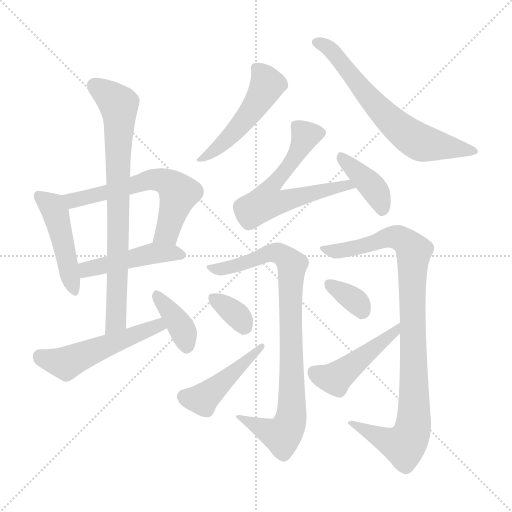
t = 0.00 s
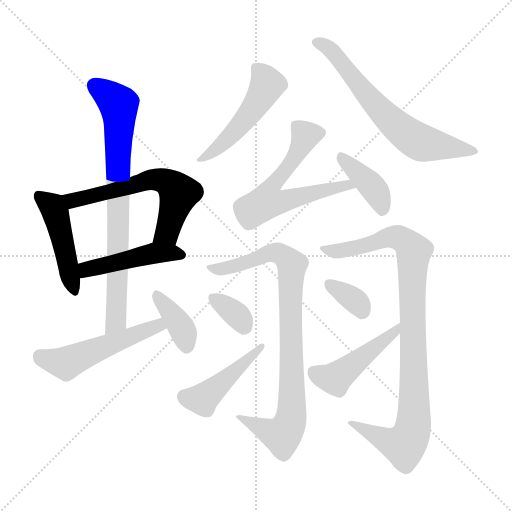
t = 2.22 s
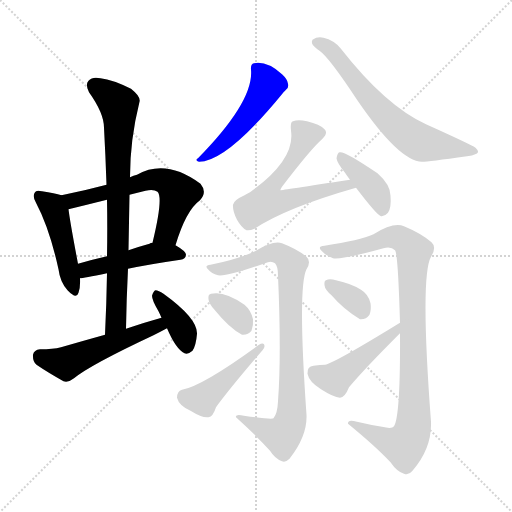
t = 4.45 s
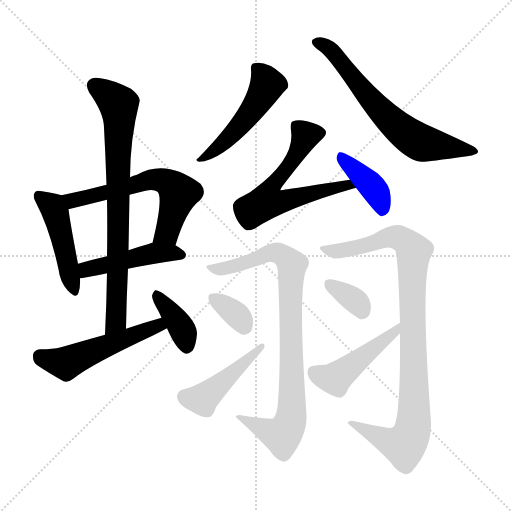
t = 6.67 s
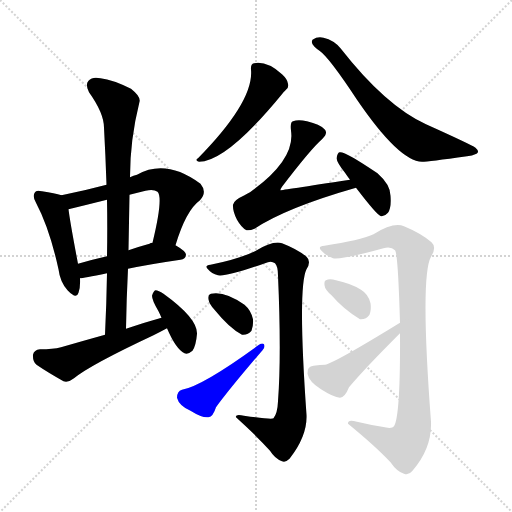
t = 8.89 s
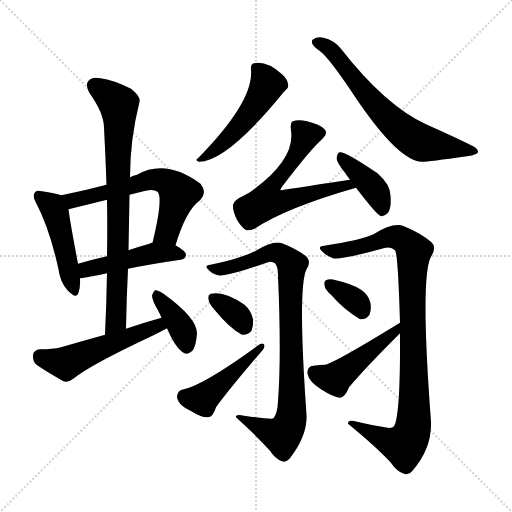
t = 11.12 s

The animated SVG that drew these frames (rendered in a browser with its animation timeline set to each time). Animation: 16 CSS @keyframes rules; one cycle of 11.12 s.

<svg version="1.1" viewBox="0 0 1024 1024" xmlns="http://www.w3.org/2000/svg">
  <g stroke="lightgray" stroke-dasharray="1,1" stroke-width="1" transform="scale(4, 4)">
    <line x1="0" y1="0" x2="256" y2="256"></line>
    <line x1="256" y1="0" x2="0" y2="256"></line>
    <line x1="128" y1="0" x2="128" y2="256"></line>
    <line x1="0" y1="128" x2="256" y2="128"></line>
  </g>
<g transform="scale(1, -1) translate(0, -900)">
   <style type="text/css">
    @keyframes keyframes0 {
      from {
       stroke: blue;
       stroke-dashoffset: 462;
       stroke-width: 128;
       }
       60% {
       animation-timing-function: step-end;
       stroke: blue;
       stroke-dashoffset: 0;
       stroke-width: 128;
       }
       to {
       stroke: black;
       stroke-width: 1024;
       }
       }
       #make-me-a-hanzi-animation-0 {
         animation: keyframes0 0.625977s both;
         animation-delay: 0.000000s;
         animation-timing-function: linear;
       }
    @keyframes keyframes1 {
      from {
       stroke: blue;
       stroke-dashoffset: 602;
       stroke-width: 128;
       }
       66% {
       animation-timing-function: step-end;
       stroke: blue;
       stroke-dashoffset: 0;
       stroke-width: 128;
       }
       to {
       stroke: black;
       stroke-width: 1024;
       }
       }
       #make-me-a-hanzi-animation-1 {
         animation: keyframes1 0.739909s both;
         animation-delay: 0.625977s;
         animation-timing-function: linear;
       }
    @keyframes keyframes2 {
      from {
       stroke: blue;
       stroke-dashoffset: 464;
       stroke-width: 128;
       }
       60% {
       animation-timing-function: step-end;
       stroke: blue;
       stroke-dashoffset: 0;
       stroke-width: 128;
       }
       to {
       stroke: black;
       stroke-width: 1024;
       }
       }
       #make-me-a-hanzi-animation-2 {
         animation: keyframes2 0.627604s both;
         animation-delay: 1.365885s;
         animation-timing-function: linear;
       }
    @keyframes keyframes3 {
      from {
       stroke: blue;
       stroke-dashoffset: 776;
       stroke-width: 128;
       }
       72% {
       animation-timing-function: step-end;
       stroke: blue;
       stroke-dashoffset: 0;
       stroke-width: 128;
       }
       to {
       stroke: black;
       stroke-width: 1024;
       }
       }
       #make-me-a-hanzi-animation-3 {
         animation: keyframes3 0.881510s both;
         animation-delay: 1.993490s;
         animation-timing-function: linear;
       }
    @keyframes keyframes4 {
      from {
       stroke: blue;
       stroke-dashoffset: 517;
       stroke-width: 128;
       }
       63% {
       animation-timing-function: step-end;
       stroke: blue;
       stroke-dashoffset: 0;
       stroke-width: 128;
       }
       to {
       stroke: black;
       stroke-width: 1024;
       }
       }
       #make-me-a-hanzi-animation-4 {
         animation: keyframes4 0.670736s both;
         animation-delay: 2.875000s;
         animation-timing-function: linear;
       }
    @keyframes keyframes5 {
      from {
       stroke: blue;
       stroke-dashoffset: 376;
       stroke-width: 128;
       }
       55% {
       animation-timing-function: step-end;
       stroke: blue;
       stroke-dashoffset: 0;
       stroke-width: 128;
       }
       to {
       stroke: black;
       stroke-width: 1024;
       }
       }
       #make-me-a-hanzi-animation-5 {
         animation: keyframes5 0.555990s both;
         animation-delay: 3.545736s;
         animation-timing-function: linear;
       }
    @keyframes keyframes6 {
      from {
       stroke: blue;
       stroke-dashoffset: 496;
       stroke-width: 128;
       }
       62% {
       animation-timing-function: step-end;
       stroke: blue;
       stroke-dashoffset: 0;
       stroke-width: 128;
       }
       to {
       stroke: black;
       stroke-width: 1024;
       }
       }
       #make-me-a-hanzi-animation-6 {
         animation: keyframes6 0.653646s both;
         animation-delay: 4.101725s;
         animation-timing-function: linear;
       }
    @keyframes keyframes7 {
      from {
       stroke: blue;
       stroke-dashoffset: 654;
       stroke-width: 128;
       }
       68% {
       animation-timing-function: step-end;
       stroke: blue;
       stroke-dashoffset: 0;
       stroke-width: 128;
       }
       to {
       stroke: black;
       stroke-width: 1024;
       }
       }
       #make-me-a-hanzi-animation-7 {
         animation: keyframes7 0.782227s both;
         animation-delay: 4.755371s;
         animation-timing-function: linear;
       }
    @keyframes keyframes8 {
      from {
       stroke: blue;
       stroke-dashoffset: 594;
       stroke-width: 128;
       }
       66% {
       animation-timing-function: step-end;
       stroke: blue;
       stroke-dashoffset: 0;
       stroke-width: 128;
       }
       to {
       stroke: black;
       stroke-width: 1024;
       }
       }
       #make-me-a-hanzi-animation-8 {
         animation: keyframes8 0.733398s both;
         animation-delay: 5.537598s;
         animation-timing-function: linear;
       }
    @keyframes keyframes9 {
      from {
       stroke: blue;
       stroke-dashoffset: 398;
       stroke-width: 128;
       }
       56% {
       animation-timing-function: step-end;
       stroke: blue;
       stroke-dashoffset: 0;
       stroke-width: 128;
       }
       to {
       stroke: black;
       stroke-width: 1024;
       }
       }
       #make-me-a-hanzi-animation-9 {
         animation: keyframes9 0.573893s both;
         animation-delay: 6.270996s;
         animation-timing-function: linear;
       }
    @keyframes keyframes10 {
      from {
       stroke: blue;
       stroke-dashoffset: 866;
       stroke-width: 128;
       }
       74% {
       animation-timing-function: step-end;
       stroke: blue;
       stroke-dashoffset: 0;
       stroke-width: 128;
       }
       to {
       stroke: black;
       stroke-width: 1024;
       }
       }
       #make-me-a-hanzi-animation-10 {
         animation: keyframes10 0.954753s both;
         animation-delay: 6.844889s;
         animation-timing-function: linear;
       }
    @keyframes keyframes11 {
      from {
       stroke: blue;
       stroke-dashoffset: 343;
       stroke-width: 128;
       }
       53% {
       animation-timing-function: step-end;
       stroke: blue;
       stroke-dashoffset: 0;
       stroke-width: 128;
       }
       to {
       stroke: black;
       stroke-width: 1024;
       }
       }
       #make-me-a-hanzi-animation-11 {
         animation: keyframes11 0.529134s both;
         animation-delay: 7.799642s;
         animation-timing-function: linear;
       }
    @keyframes keyframes12 {
      from {
       stroke: blue;
       stroke-dashoffset: 452;
       stroke-width: 128;
       }
       60% {
       animation-timing-function: step-end;
       stroke: blue;
       stroke-dashoffset: 0;
       stroke-width: 128;
       }
       to {
       stroke: black;
       stroke-width: 1024;
       }
       }
       #make-me-a-hanzi-animation-12 {
         animation: keyframes12 0.617839s both;
         animation-delay: 8.328776s;
         animation-timing-function: linear;
       }
    @keyframes keyframes13 {
      from {
       stroke: blue;
       stroke-dashoffset: 949;
       stroke-width: 128;
       }
       76% {
       animation-timing-function: step-end;
       stroke: blue;
       stroke-dashoffset: 0;
       stroke-width: 128;
       }
       to {
       stroke: black;
       stroke-width: 1024;
       }
       }
       #make-me-a-hanzi-animation-13 {
         animation: keyframes13 1.022298s both;
         animation-delay: 8.946615s;
         animation-timing-function: linear;
       }
    @keyframes keyframes14 {
      from {
       stroke: blue;
       stroke-dashoffset: 342;
       stroke-width: 128;
       }
       53% {
       animation-timing-function: step-end;
       stroke: blue;
       stroke-dashoffset: 0;
       stroke-width: 128;
       }
       to {
       stroke: black;
       stroke-width: 1024;
       }
       }
       #make-me-a-hanzi-animation-14 {
         animation: keyframes14 0.528320s both;
         animation-delay: 9.968913s;
         animation-timing-function: linear;
       }
    @keyframes keyframes15 {
      from {
       stroke: blue;
       stroke-dashoffset: 454;
       stroke-width: 128;
       }
       60% {
       animation-timing-function: step-end;
       stroke: blue;
       stroke-dashoffset: 0;
       stroke-width: 128;
       }
       to {
       stroke: black;
       stroke-width: 1024;
       }
       }
       #make-me-a-hanzi-animation-15 {
         animation: keyframes15 0.619466s both;
         animation-delay: 10.497233s;
         animation-timing-function: linear;
       }
</style>
<path d="M 123.0 509.5 Q 110.0 513.5 84.0 517.5 Q 72.0 520.5 70.0 515.5 Q 64.0 508.5 72.0 494.5 Q 99.0 443.5 117.0 361.5 Q 120.0 336.5 135.0 319.5 Q 153.0 300.5 157.0 314.5 Q 161.0 324.5 160.0 343.5 L 156.0 372.5 Q 140.0 456.5 137.0 481.5 C 134.0 506.5 134.0 506.5 123.0 509.5 Z" fill="lightgray"></path> 
<path d="M 351.0 409.5 Q 372.0 479.5 400.0 499.5 Q 415.0 515.5 401.0 532.5 Q 332.0 583.5 274.0 550.5 Q 267.0 549.5 260.0 545.5 L 213.0 530.5 Q 168.0 518.5 123.0 509.5 C 94.0 503.5 108.0 474.5 137.0 481.5 Q 174.0 490.5 214.0 500.5 L 259.0 510.5 L 291.0 518.5 Q 307.0 522.5 315.0 516.5 Q 327.0 504.5 305.0 414.5 C 298.0 385.5 342.0 380.5 351.0 409.5 Z" fill="lightgray"></path> 
<path d="M 256.0 362.5 Q 299.0 371.5 361.0 380.5 Q 371.0 381.5 372.0 390.5 Q 372.0 397.5 351.0 409.5 L 305.0 414.5 Q 301.0 414.5 299.0 412.5 Q 277.0 406.5 257.0 399.5 L 214.0 387.5 Q 183.0 380.5 156.0 372.5 C 127.0 364.5 130.0 339.5 160.0 343.5 Q 166.0 343.5 214.0 353.5 L 256.0 362.5 Z" fill="lightgray"></path> 
<path d="M 252.0 242.5 Q 253.0 303.5 256.0 362.5 L 257.0 399.5 Q 258.0 456.5 259.0 510.5 L 260.0 545.5 Q 260.0 620.5 279.0 696.5 Q 282.0 706.5 262.0 722.5 Q 226.0 740.5 201.0 743.5 Q 185.0 747.5 177.0 738.5 Q 170.0 731.5 178.0 715.5 Q 208.0 673.5 208.0 644.5 Q 211.0 589.5 213.0 530.5 L 214.0 500.5 Q 215.0 445.5 214.0 387.5 L 214.0 353.5 Q 213.0 293.5 210.0 230.5 C 209.0 200.5 251.0 212.5 252.0 242.5 Z" fill="lightgray"></path> 
<path d="M 323.0 264.5 Q 287.0 254.5 252.0 242.5 L 210.0 230.5 Q 167.0 218.5 122.0 205.5 Q 106.0 201.5 80.0 201.5 Q 68.0 200.5 66.0 190.5 Q 65.0 177.5 73.0 170.5 Q 95.0 155.5 127.0 137.5 Q 137.0 134.5 148.0 143.5 Q 181.0 170.5 307.0 229.5 Q 319.0 235.5 334.0 243.5 C 361.0 257.5 352.0 272.5 323.0 264.5 Z" fill="lightgray"></path> 
<path d="M 334.0 243.5 Q 352.0 201.5 369.0 193.5 Q 376.0 190.5 385.0 198.5 Q 392.0 208.5 394.0 232.5 Q 395.0 263.5 327.0 312.5 Q 317.0 319.5 311.0 319.5 Q 307.0 318.5 304.0 308.5 Q 304.0 299.5 317.0 277.5 Q 320.0 271.5 323.0 264.5 L 334.0 243.5 Z" fill="lightgray"></path> 
<path d="M 502.0 760.5 Q 508.0 697.5 396.0 583.5 Q 389.0 579.5 398.0 576.5 Q 453.0 576.5 563.0 710.5 Q 567.0 716.5 571.0 719.5 Q 578.0 723.5 576.0 732.5 Q 575.0 741.5 564.0 751.5 Q 534.0 778.5 508.0 773.5 Q 501.0 772.5 502.0 760.5 Z" fill="lightgray"></path> 
<path d="M 629.0 806.5 Q 633.0 802.5 639.0 798.5 Q 658.0 785.5 714.0 700.5 Q 798.0 577.5 844.0 576.5 Q 856.0 576.5 934.0 587.5 Q 944.0 588.5 953.0 592.5 Q 960.0 596.5 951.0 604.5 Q 941.0 611.5 852.0 651.5 Q 771.0 688.5 681.0 803.5 Q 668.0 819.5 647.0 824.5 Q 635.0 827.5 625.0 820.5 Q 621.0 813.5 629.0 806.5 Z" fill="lightgray"></path> 
<path d="M 700.0 540.5 Q 562.0 519.5 561.0 519.5 Q 560.0 520.5 564.0 526.5 Q 622.0 602.5 644.0 621.5 Q 657.0 633.5 649.0 641.5 Q 640.0 651.5 614.0 657.5 Q 596.0 661.5 586.0 657.5 Q 580.0 656.5 582.0 638.5 Q 591.0 580.5 500.0 515.5 Q 494.0 512.5 489.0 509.5 Q 467.0 499.5 466.0 490.5 Q 465.0 477.5 474.0 460.5 Q 483.0 444.5 493.0 439.5 Q 500.0 438.5 509.0 442.5 Q 572.0 484.5 712.0 524.5 C 741.0 532.5 730.0 545.5 700.0 540.5 Z" fill="lightgray"></path> 
<path d="M 712.0 524.5 Q 754.0 469.5 762.0 467.5 Q 769.0 466.5 776.0 474.5 Q 783.0 484.5 781.0 508.5 Q 781.0 530.5 755.0 553.5 Q 689.0 598.5 679.0 595.5 Q 675.0 594.5 673.0 583.5 Q 674.0 574.5 690.0 554.5 Q 694.0 548.5 700.0 540.5 L 712.0 524.5 Z" fill="lightgray"></path> 
<path d="M 421.0 370.5 Q 408.0 369.5 416.0 361.5 Q 423.0 352.5 436.0 349.5 Q 454.0 346.5 530.0 373.5 Q 542.0 379.5 550.0 373.5 Q 556.0 367.5 556.0 348.5 Q 563.0 191.5 556.0 97.5 Q 555.0 73.5 547.0 63.5 Q 544.0 60.5 488.0 68.5 Q 470.0 72.5 472.0 65.5 Q 515.0 26.5 540.0 -1.5 Q 550.0 -17.5 564.0 -22.5 Q 571.0 -25.5 579.0 -17.5 Q 615.0 28.5 613.0 70.5 Q 595.0 325.5 613.0 361.5 Q 623.0 377.5 613.0 386.5 Q 595.0 401.5 564.0 413.5 Q 546.0 419.5 510.0 397.5 Q 476.0 381.5 421.0 370.5 Z" fill="lightgray"></path> 
<path d="M 429.0 280.5 Q 459.0 243.5 484.0 230.5 Q 496.0 229.5 503.0 238.5 Q 507.0 248.5 506.0 261.5 Q 502.0 279.5 489.0 290.5 Q 449.0 318.5 422.0 312.5 Q 421.0 312.5 420.0 311.5 Q 416.0 310.5 417.0 301.5 Q 418.0 292.5 429.0 280.5 Z" fill="lightgray"></path> 
<path d="M 364.0 120.5 Q 354.0 117.5 354.0 104.5 Q 358.0 88.5 381.0 78.5 Q 405.0 63.5 417.0 65.5 Q 426.0 66.5 432.0 85.5 Q 459.0 122.5 525.0 199.5 Q 531.0 205.5 528.0 211.5 Q 525.0 214.5 518.0 210.5 Q 406.0 128.5 364.0 120.5 Z" fill="lightgray"></path> 
<path d="M 800.0 233.5 Q 801.0 68.5 788.0 47.5 Q 784.0 41.5 764.0 46.5 Q 739.0 50.5 714.0 56.5 Q 695.0 62.5 696.0 52.5 Q 751.0 7.5 781.0 -24.5 Q 794.0 -43.5 808.0 -47.5 Q 817.0 -51.5 825.0 -41.5 Q 864.0 3.5 862.0 56.5 Q 840.0 347.5 862.0 386.5 Q 874.0 405.5 863.0 415.5 Q 842.0 433.5 808.0 447.5 Q 787.0 456.5 747.0 431.5 Q 720.0 419.5 649.0 408.5 Q 634.0 407.5 643.0 398.5 Q 652.0 388.5 666.0 383.5 Q 684.0 380.5 767.0 403.5 Q 782.0 407.5 790.0 399.5 Q 796.0 393.5 800.0 254.5 L 800.0 233.5 Z" fill="lightgray"></path> 
<path d="M 663.0 309.5 Q 687.0 281.5 720.0 261.5 Q 732.0 260.5 739.0 270.5 Q 743.0 280.5 741.0 293.5 Q 737.0 311.5 722.0 320.5 Q 704.0 332.5 672.0 339.5 Q 659.0 343.5 652.0 339.5 Q 648.0 338.5 649.0 329.5 Q 650.0 320.5 663.0 309.5 Z" fill="lightgray"></path> 
<path d="M 800.0 254.5 Q 668.0 173.5 650.0 170.5 Q 641.0 170.5 627.0 168.5 Q 614.0 167.5 615.0 152.5 Q 618.0 136.5 642.0 121.5 Q 667.0 105.5 680.0 104.5 Q 690.0 105.5 698.0 125.5 Q 729.0 162.5 800.0 233.5 C 821.0 254.5 826.0 270.5 800.0 254.5 Z" fill="lightgray"></path> 
      <clipPath id="make-me-a-hanzi-clip-0">
      <path d="M 123.0 509.5 Q 110.0 513.5 84.0 517.5 Q 72.0 520.5 70.0 515.5 Q 64.0 508.5 72.0 494.5 Q 99.0 443.5 117.0 361.5 Q 120.0 336.5 135.0 319.5 Q 153.0 300.5 157.0 314.5 Q 161.0 324.5 160.0 343.5 L 156.0 372.5 Q 140.0 456.5 137.0 481.5 C 134.0 506.5 134.0 506.5 123.0 509.5 Z" fill="lightgray"></path>
      </clipPath>
      <path clip-path="url(#make-me-a-hanzi-clip-0)" d="M 78.0 508.5 L 102.0 490.5 L 111.0 473.5 L 147.0 320.5 " fill="none" id="make-me-a-hanzi-animation-0" stroke-dasharray="334 668" stroke-linecap="round"></path>

      <clipPath id="make-me-a-hanzi-clip-1">
      <path d="M 351.0 409.5 Q 372.0 479.5 400.0 499.5 Q 415.0 515.5 401.0 532.5 Q 332.0 583.5 274.0 550.5 Q 267.0 549.5 260.0 545.5 L 213.0 530.5 Q 168.0 518.5 123.0 509.5 C 94.0 503.5 108.0 474.5 137.0 481.5 Q 174.0 490.5 214.0 500.5 L 259.0 510.5 L 291.0 518.5 Q 307.0 522.5 315.0 516.5 Q 327.0 504.5 305.0 414.5 C 298.0 385.5 342.0 380.5 351.0 409.5 Z" fill="lightgray"></path>
      </clipPath>
      <path clip-path="url(#make-me-a-hanzi-clip-1)" d="M 132.0 505.5 L 156.0 500.5 L 300.0 540.5 L 331.0 537.5 L 358.0 513.5 L 334.0 434.5 L 314.0 425.5 " fill="none" id="make-me-a-hanzi-animation-1" stroke-dasharray="474 948" stroke-linecap="round"></path>

      <clipPath id="make-me-a-hanzi-clip-2">
      <path d="M 256.0 362.5 Q 299.0 371.5 361.0 380.5 Q 371.0 381.5 372.0 390.5 Q 372.0 397.5 351.0 409.5 L 305.0 414.5 Q 301.0 414.5 299.0 412.5 Q 277.0 406.5 257.0 399.5 L 214.0 387.5 Q 183.0 380.5 156.0 372.5 C 127.0 364.5 130.0 339.5 160.0 343.5 Q 166.0 343.5 214.0 353.5 L 256.0 362.5 Z" fill="lightgray"></path>
      </clipPath>
      <path clip-path="url(#make-me-a-hanzi-clip-2)" d="M 162.0 351.5 L 173.0 361.5 L 297.0 391.5 L 342.0 395.5 L 362.0 390.5 " fill="none" id="make-me-a-hanzi-animation-2" stroke-dasharray="336 672" stroke-linecap="round"></path>

      <clipPath id="make-me-a-hanzi-clip-3">
      <path d="M 252.0 242.5 Q 253.0 303.5 256.0 362.5 L 257.0 399.5 Q 258.0 456.5 259.0 510.5 L 260.0 545.5 Q 260.0 620.5 279.0 696.5 Q 282.0 706.5 262.0 722.5 Q 226.0 740.5 201.0 743.5 Q 185.0 747.5 177.0 738.5 Q 170.0 731.5 178.0 715.5 Q 208.0 673.5 208.0 644.5 Q 211.0 589.5 213.0 530.5 L 214.0 500.5 Q 215.0 445.5 214.0 387.5 L 214.0 353.5 Q 213.0 293.5 210.0 230.5 C 209.0 200.5 251.0 212.5 252.0 242.5 Z" fill="lightgray"></path>
      </clipPath>
      <path clip-path="url(#make-me-a-hanzi-clip-3)" d="M 189.0 729.5 L 237.0 690.5 L 239.0 664.5 L 232.0 258.5 L 215.0 238.5 " fill="none" id="make-me-a-hanzi-animation-3" stroke-dasharray="648 1296" stroke-linecap="round"></path>

      <clipPath id="make-me-a-hanzi-clip-4">
      <path d="M 323.0 264.5 Q 287.0 254.5 252.0 242.5 L 210.0 230.5 Q 167.0 218.5 122.0 205.5 Q 106.0 201.5 80.0 201.5 Q 68.0 200.5 66.0 190.5 Q 65.0 177.5 73.0 170.5 Q 95.0 155.5 127.0 137.5 Q 137.0 134.5 148.0 143.5 Q 181.0 170.5 307.0 229.5 Q 319.0 235.5 334.0 243.5 C 361.0 257.5 352.0 272.5 323.0 264.5 Z" fill="lightgray"></path>
      </clipPath>
      <path clip-path="url(#make-me-a-hanzi-clip-4)" d="M 79.0 187.5 L 132.0 173.5 L 305.0 245.5 L 324.0 245.5 " fill="none" id="make-me-a-hanzi-animation-4" stroke-dasharray="389 778" stroke-linecap="round"></path>

      <clipPath id="make-me-a-hanzi-clip-5">
      <path d="M 334.0 243.5 Q 352.0 201.5 369.0 193.5 Q 376.0 190.5 385.0 198.5 Q 392.0 208.5 394.0 232.5 Q 395.0 263.5 327.0 312.5 Q 317.0 319.5 311.0 319.5 Q 307.0 318.5 304.0 308.5 Q 304.0 299.5 317.0 277.5 Q 320.0 271.5 323.0 264.5 L 334.0 243.5 Z" fill="lightgray"></path>
      </clipPath>
      <path clip-path="url(#make-me-a-hanzi-clip-5)" d="M 313.0 310.5 L 367.0 237.5 L 373.0 208.5 " fill="none" id="make-me-a-hanzi-animation-5" stroke-dasharray="248 496" stroke-linecap="round"></path>

      <clipPath id="make-me-a-hanzi-clip-6">
      <path d="M 502.0 760.5 Q 508.0 697.5 396.0 583.5 Q 389.0 579.5 398.0 576.5 Q 453.0 576.5 563.0 710.5 Q 567.0 716.5 571.0 719.5 Q 578.0 723.5 576.0 732.5 Q 575.0 741.5 564.0 751.5 Q 534.0 778.5 508.0 773.5 Q 501.0 772.5 502.0 760.5 Z" fill="lightgray"></path>
      </clipPath>
      <path clip-path="url(#make-me-a-hanzi-clip-6)" d="M 515.0 762.5 L 535.0 731.5 L 518.0 699.5 L 472.0 639.5 L 402.0 581.5 " fill="none" id="make-me-a-hanzi-animation-6" stroke-dasharray="368 736" stroke-linecap="round"></path>

      <clipPath id="make-me-a-hanzi-clip-7">
      <path d="M 629.0 806.5 Q 633.0 802.5 639.0 798.5 Q 658.0 785.5 714.0 700.5 Q 798.0 577.5 844.0 576.5 Q 856.0 576.5 934.0 587.5 Q 944.0 588.5 953.0 592.5 Q 960.0 596.5 951.0 604.5 Q 941.0 611.5 852.0 651.5 Q 771.0 688.5 681.0 803.5 Q 668.0 819.5 647.0 824.5 Q 635.0 827.5 625.0 820.5 Q 621.0 813.5 629.0 806.5 Z" fill="lightgray"></path>
      </clipPath>
      <path clip-path="url(#make-me-a-hanzi-clip-7)" d="M 633.0 815.5 L 659.0 801.5 L 768.0 671.5 L 826.0 623.5 L 862.0 610.5 L 946.0 597.5 " fill="none" id="make-me-a-hanzi-animation-7" stroke-dasharray="526 1052" stroke-linecap="round"></path>

      <clipPath id="make-me-a-hanzi-clip-8">
      <path d="M 700.0 540.5 Q 562.0 519.5 561.0 519.5 Q 560.0 520.5 564.0 526.5 Q 622.0 602.5 644.0 621.5 Q 657.0 633.5 649.0 641.5 Q 640.0 651.5 614.0 657.5 Q 596.0 661.5 586.0 657.5 Q 580.0 656.5 582.0 638.5 Q 591.0 580.5 500.0 515.5 Q 494.0 512.5 489.0 509.5 Q 467.0 499.5 466.0 490.5 Q 465.0 477.5 474.0 460.5 Q 483.0 444.5 493.0 439.5 Q 500.0 438.5 509.0 442.5 Q 572.0 484.5 712.0 524.5 C 741.0 532.5 730.0 545.5 700.0 540.5 Z" fill="lightgray"></path>
      </clipPath>
      <path clip-path="url(#make-me-a-hanzi-clip-8)" d="M 639.0 633.5 L 611.0 629.5 L 583.0 576.5 L 546.0 529.5 L 561.0 523.5 L 565.0 497.5 L 680.0 525.5 L 686.0 533.5 L 702.0 523.5 " fill="none" id="make-me-a-hanzi-animation-8" stroke-dasharray="466 932" stroke-linecap="round"></path>

      <clipPath id="make-me-a-hanzi-clip-9">
      <path d="M 712.0 524.5 Q 754.0 469.5 762.0 467.5 Q 769.0 466.5 776.0 474.5 Q 783.0 484.5 781.0 508.5 Q 781.0 530.5 755.0 553.5 Q 689.0 598.5 679.0 595.5 Q 675.0 594.5 673.0 583.5 Q 674.0 574.5 690.0 554.5 Q 694.0 548.5 700.0 540.5 L 712.0 524.5 Z" fill="lightgray"></path>
      </clipPath>
      <path clip-path="url(#make-me-a-hanzi-clip-9)" d="M 681.0 587.5 L 749.0 521.5 L 766.0 477.5 " fill="none" id="make-me-a-hanzi-animation-9" stroke-dasharray="270 540" stroke-linecap="round"></path>

      <clipPath id="make-me-a-hanzi-clip-10">
      <path d="M 421.0 370.5 Q 408.0 369.5 416.0 361.5 Q 423.0 352.5 436.0 349.5 Q 454.0 346.5 530.0 373.5 Q 542.0 379.5 550.0 373.5 Q 556.0 367.5 556.0 348.5 Q 563.0 191.5 556.0 97.5 Q 555.0 73.5 547.0 63.5 Q 544.0 60.5 488.0 68.5 Q 470.0 72.5 472.0 65.5 Q 515.0 26.5 540.0 -1.5 Q 550.0 -17.5 564.0 -22.5 Q 571.0 -25.5 579.0 -17.5 Q 615.0 28.5 613.0 70.5 Q 595.0 325.5 613.0 361.5 Q 623.0 377.5 613.0 386.5 Q 595.0 401.5 564.0 413.5 Q 546.0 419.5 510.0 397.5 Q 476.0 381.5 421.0 370.5 Z" fill="lightgray"></path>
      </clipPath>
      <path clip-path="url(#make-me-a-hanzi-clip-10)" d="M 425.0 362.5 L 445.0 362.5 L 516.0 381.5 L 540.0 394.5 L 563.0 391.5 L 584.0 370.5 L 580.0 320.5 L 585.0 81.5 L 576.0 44.5 L 563.0 28.5 L 481.0 62.5 " fill="none" id="make-me-a-hanzi-animation-10" stroke-dasharray="738 1476" stroke-linecap="round"></path>

      <clipPath id="make-me-a-hanzi-clip-11">
      <path d="M 429.0 280.5 Q 459.0 243.5 484.0 230.5 Q 496.0 229.5 503.0 238.5 Q 507.0 248.5 506.0 261.5 Q 502.0 279.5 489.0 290.5 Q 449.0 318.5 422.0 312.5 Q 421.0 312.5 420.0 311.5 Q 416.0 310.5 417.0 301.5 Q 418.0 292.5 429.0 280.5 Z" fill="lightgray"></path>
      </clipPath>
      <path clip-path="url(#make-me-a-hanzi-clip-11)" d="M 425.0 304.5 L 468.0 275.5 L 489.0 247.5 " fill="none" id="make-me-a-hanzi-animation-11" stroke-dasharray="215 430" stroke-linecap="round"></path>

      <clipPath id="make-me-a-hanzi-clip-12">
      <path d="M 364.0 120.5 Q 354.0 117.5 354.0 104.5 Q 358.0 88.5 381.0 78.5 Q 405.0 63.5 417.0 65.5 Q 426.0 66.5 432.0 85.5 Q 459.0 122.5 525.0 199.5 Q 531.0 205.5 528.0 211.5 Q 525.0 214.5 518.0 210.5 Q 406.0 128.5 364.0 120.5 Z" fill="lightgray"></path>
      </clipPath>
      <path clip-path="url(#make-me-a-hanzi-clip-12)" d="M 368.0 106.5 L 403.0 100.5 L 523.0 206.5 " fill="none" id="make-me-a-hanzi-animation-12" stroke-dasharray="324 648" stroke-linecap="round"></path>

      <clipPath id="make-me-a-hanzi-clip-13">
      <path d="M 800.0 233.5 Q 801.0 68.5 788.0 47.5 Q 784.0 41.5 764.0 46.5 Q 739.0 50.5 714.0 56.5 Q 695.0 62.5 696.0 52.5 Q 751.0 7.5 781.0 -24.5 Q 794.0 -43.5 808.0 -47.5 Q 817.0 -51.5 825.0 -41.5 Q 864.0 3.5 862.0 56.5 Q 840.0 347.5 862.0 386.5 Q 874.0 405.5 863.0 415.5 Q 842.0 433.5 808.0 447.5 Q 787.0 456.5 747.0 431.5 Q 720.0 419.5 649.0 408.5 Q 634.0 407.5 643.0 398.5 Q 652.0 388.5 666.0 383.5 Q 684.0 380.5 767.0 403.5 Q 782.0 407.5 790.0 399.5 Q 796.0 393.5 800.0 254.5 L 800.0 233.5 Z" fill="lightgray"></path>
      </clipPath>
      <path clip-path="url(#make-me-a-hanzi-clip-13)" d="M 653.0 399.5 L 713.0 404.5 L 781.0 426.5 L 806.0 420.5 L 828.0 397.5 L 824.0 220.5 L 829.0 67.5 L 822.0 28.5 L 808.0 9.5 L 778.0 16.5 L 706.0 50.5 " fill="none" id="make-me-a-hanzi-animation-13" stroke-dasharray="821 1642" stroke-linecap="round"></path>

      <clipPath id="make-me-a-hanzi-clip-14">
      <path d="M 663.0 309.5 Q 687.0 281.5 720.0 261.5 Q 732.0 260.5 739.0 270.5 Q 743.0 280.5 741.0 293.5 Q 737.0 311.5 722.0 320.5 Q 704.0 332.5 672.0 339.5 Q 659.0 343.5 652.0 339.5 Q 648.0 338.5 649.0 329.5 Q 650.0 320.5 663.0 309.5 Z" fill="lightgray"></path>
      </clipPath>
      <path clip-path="url(#make-me-a-hanzi-clip-14)" d="M 658.0 332.5 L 705.0 302.5 L 724.0 279.5 " fill="none" id="make-me-a-hanzi-animation-14" stroke-dasharray="214 428" stroke-linecap="round"></path>

      <clipPath id="make-me-a-hanzi-clip-15">
      <path d="M 800.0 254.5 Q 668.0 173.5 650.0 170.5 Q 641.0 170.5 627.0 168.5 Q 614.0 167.5 615.0 152.5 Q 618.0 136.5 642.0 121.5 Q 667.0 105.5 680.0 104.5 Q 690.0 105.5 698.0 125.5 Q 729.0 162.5 800.0 233.5 C 821.0 254.5 826.0 270.5 800.0 254.5 Z" fill="lightgray"></path>
      </clipPath>
      <path clip-path="url(#make-me-a-hanzi-clip-15)" d="M 627.0 155.5 L 670.0 142.5 L 789.0 238.5 " fill="none" id="make-me-a-hanzi-animation-15" stroke-dasharray="326 652" stroke-linecap="round"></path>

</g>
</svg>
